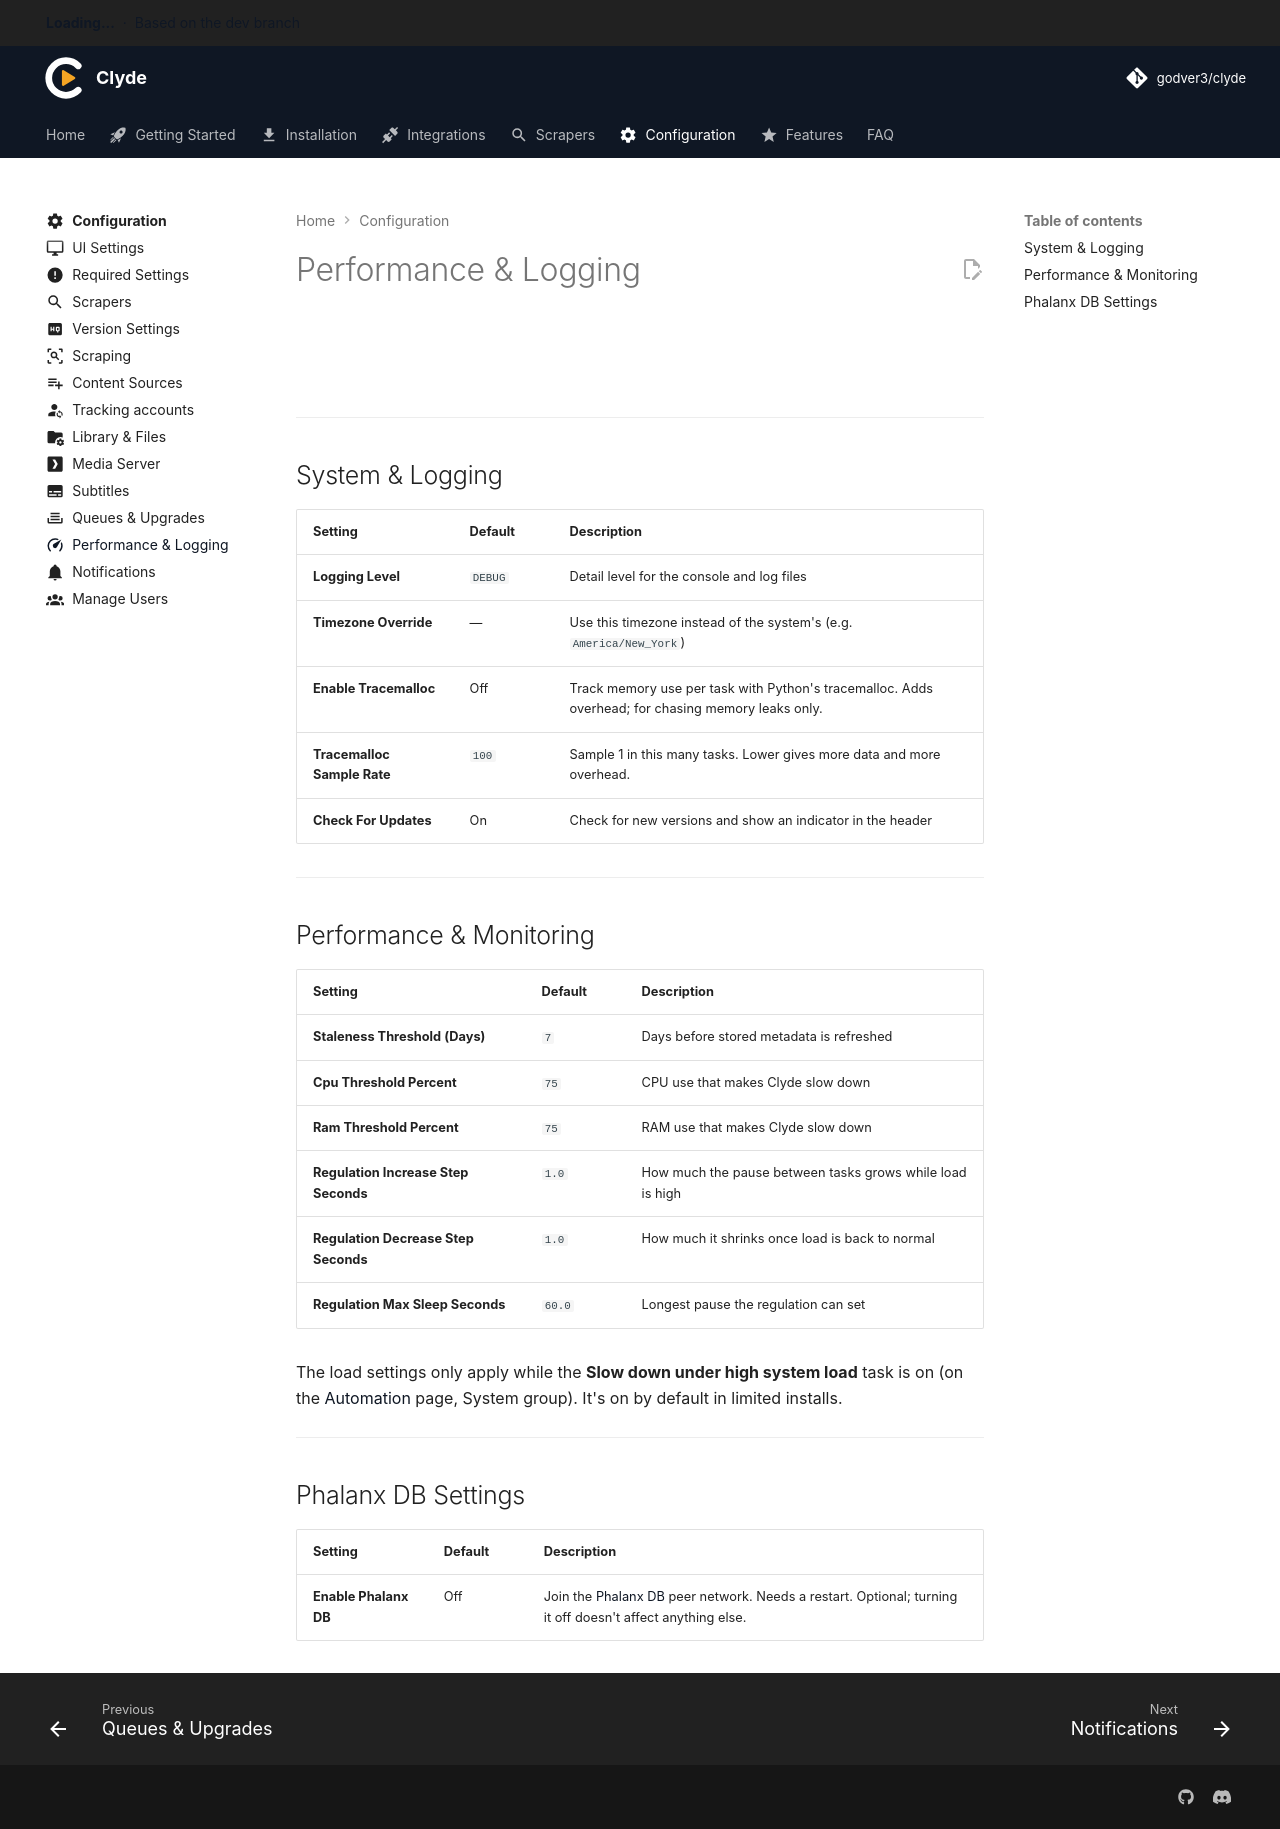

repository: godver3/cli_docs · page: configuration/performance-logging/index.html · generator: mkdocs

---
title: Performance & Logging
icon: material/speedometer
---

# Performance & Logging

**Settings → Performance & Logging** holds logging, metadata freshness, load limits and Phalanx DB.

---

## System & Logging

| Setting | Default | Description |
|---|---|---|
| **Logging Level** | `DEBUG` | Detail level for the console and log files |
| **Timezone Override** | — | Use this timezone instead of the system's (e.g. `America/New_York`) |
| **Enable Tracemalloc** | Off | Track memory use per task with Python's tracemalloc. Adds overhead; for chasing memory leaks only. |
| **Tracemalloc Sample Rate** | `100` | Sample 1 in this many tasks. Lower gives more data and more overhead. |
| **Check For Updates** | On | Check for new versions and show an indicator in the header |

---

## Performance & Monitoring

| Setting | Default | Description |
|---|---|---|
| **Staleness Threshold (Days)** | `7` | Days before stored metadata is refreshed |
| **Cpu Threshold Percent** | `75` | CPU use that makes Clyde slow down |
| **Ram Threshold Percent** | `75` | RAM use that makes Clyde slow down |
| **Regulation Increase Step Seconds** | `1.0` | How much the pause between tasks grows while load is high |
| **Regulation Decrease Step Seconds** | `1.0` | How much it shrinks once load is back to normal |
| **Regulation Max Sleep Seconds** | `60.0` | Longest pause the regulation can set |

The load settings only apply while the **Slow down under high system load** task is on (on the [Automation](../features/automation.md) page, System group). It's on by default in limited installs.

---

## Phalanx DB Settings

| Setting | Default | Description |
|---|---|---|
| **Enable Phalanx DB** | Off | Join the [Phalanx DB](../features/phalanx-db.md) peer network. Needs a restart. Optional; turning it off doesn't affect anything else. |
